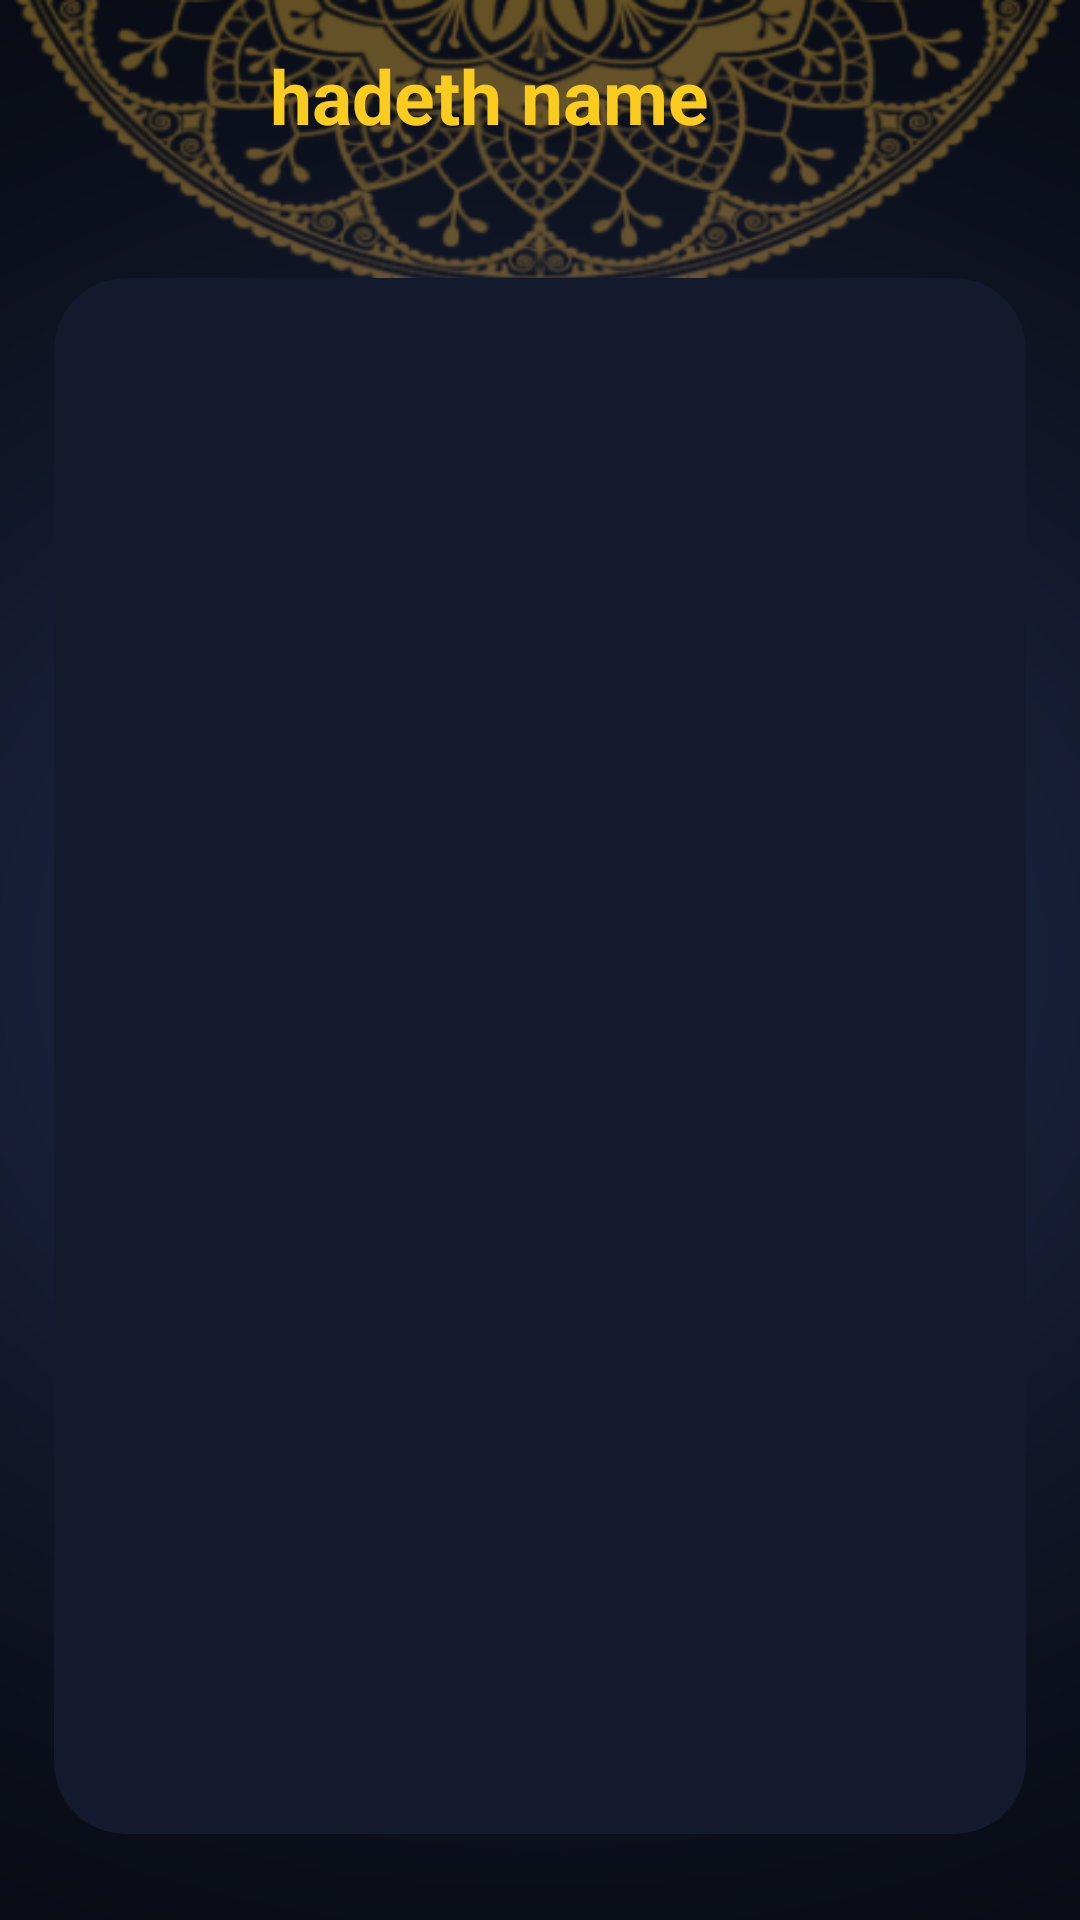

Write the Android layout XML for this screen, with the resource values it uses.
<!-- AndroidManifest.xml: application theme Theme.Islami -->
<!-- res/layout/activity_hadeth_details.xml -->
<?xml version="1.0" encoding="utf-8"?>
<androidx.coordinatorlayout.widget.CoordinatorLayout xmlns:android="http://schemas.android.com/apk/res/android"
    xmlns:app="http://schemas.android.com/apk/res-auto"
    xmlns:tools="http://schemas.android.com/tools"
    android:layout_width="match_parent"
    android:layout_height="match_parent"
    android:fitsSystemWindows="true"
    android:background="@drawable/home"
    tools:context=".hadethDetails.HadehDetailsActivity">

    <com.google.android.material.appbar.AppBarLayout
        android:layout_width="match_parent"
        android:layout_height="wrap_content"
        android:background="@color/colorTransparent"
        android:fitsSystemWindows="true">

        <com.google.android.material.appbar.MaterialToolbar
            android:id="@+id/toolbar2"
            android:layout_width="match_parent"
            android:background="@color/colorTransparent"
            android:layout_height="?attr/actionBarSize" >
            <androidx.constraintlayout.widget.ConstraintLayout
                android:layout_width="match_parent"
                android:layout_height="match_parent">

                <TextView
                    android:id="@+id/hadeth_tv"
                    android:layout_width="wrap_content"
                    android:layout_height="match_parent"
                    android:text="@string/hadeth_name"
                    android:gravity="center"
                    android:textSize="25sp"
                    android:textStyle="bold"
                    android:layout_marginEnd="50sp"
                    android:textColor="@color/gold"
                    app:layout_constraintBottom_toBottomOf="parent"
                    app:layout_constraintEnd_toEndOf="parent"
                    app:layout_constraintStart_toStartOf="parent"
                    app:layout_constraintTop_toTopOf="parent"
                 />
            </androidx.constraintlayout.widget.ConstraintLayout>
        </com.google.android.material.appbar.MaterialToolbar>

    </com.google.android.material.appbar.AppBarLayout>

    <include layout="@layout/content_hadeh_detalls" />

</androidx.coordinatorlayout.widget.CoordinatorLayout>
<!-- res/layout/content_hadeh_detalls.xml (included above) -->
<?xml version="1.0" encoding="utf-8"?>
<androidx.constraintlayout.widget.ConstraintLayout xmlns:android="http://schemas.android.com/apk/res/android"
    xmlns:app="http://schemas.android.com/apk/res-auto"
    android:layout_width="match_parent"
    android:layout_height="match_parent"
    xmlns:tools="http://schemas.android.com/tools"
    app:layout_behavior="@string/appbar_scrolling_view_behavior"
    tools:showIn="@layout/activity_hadeth_details">


    <androidx.recyclerview.widget.RecyclerView
        android:id="@+id/recyclerView5"
        android:layout_width="0dp"
        android:layout_height="0dp"
        app:layoutManager="androidx.recyclerview.widget.LinearLayoutManager"
        app:layout_constraintBottom_toBottomOf="parent"
        app:layout_constraintEnd_toEndOf="parent"
        android:orientation="vertical"
        app:layout_constraintHeight_percent=".9"
        app:layout_constraintStart_toStartOf="parent"
        app:layout_constraintTop_toTopOf="parent"
        app:layout_constraintWidth_percent=".9"
        android:background="@drawable/rounded_white_rectangle"
        />
</androidx.constraintlayout.widget.ConstraintLayout>
<!-- resources referenced by this layout -->
<resources>
  <color name="colorTransparent">#00000000</color>
  <color name="gold">#FACC1D</color>
  <!-- drawable home: png bitmap (drawable-nodpi, 106076 bytes) -->
  <!-- drawable rounded_white_rectangle (drawable) -->
  <?xml version="1.0" encoding="utf-8"?>
  <shape xmlns:android="http://schemas.android.com/apk/res/android"
      android:shape="rectangle"
      >
      <solid android:color="#141A2E"/>
      <corners android:radius="24dp"/>
  
  
  </shape>
  <string name="hadeth_name">hadeth name</string>
  <style name="Theme.Islami" parent="Base.Theme.Islami" />
  <style name="Base.Theme.Islami" parent="Theme.Material3.DayNight.NoActionBar">
          
          <item name="colorPrimary">@color/blue</item>
          <item name="colorPrimaryVariant">@color/gold</item>
          <item name="colorOnPrimary">@color/gold</item>
          
          <item name="colorSecondary">@color/white</item>
          <item name="colorSecondaryVariant">@color/white</item>
          <item name="colorOnSecondary">@color/gold</item>
          
          <item name="android:statusBarColor" tools:targetApi="l">?attr/colorPrimaryVariant</item>
          <item name="homeAsUpIndicator">@drawable/ic_back</item>
      </style>
  <color name="blue">#141A2E</color>
  <color name="white">#FFFFFFFF</color>
</resources>
